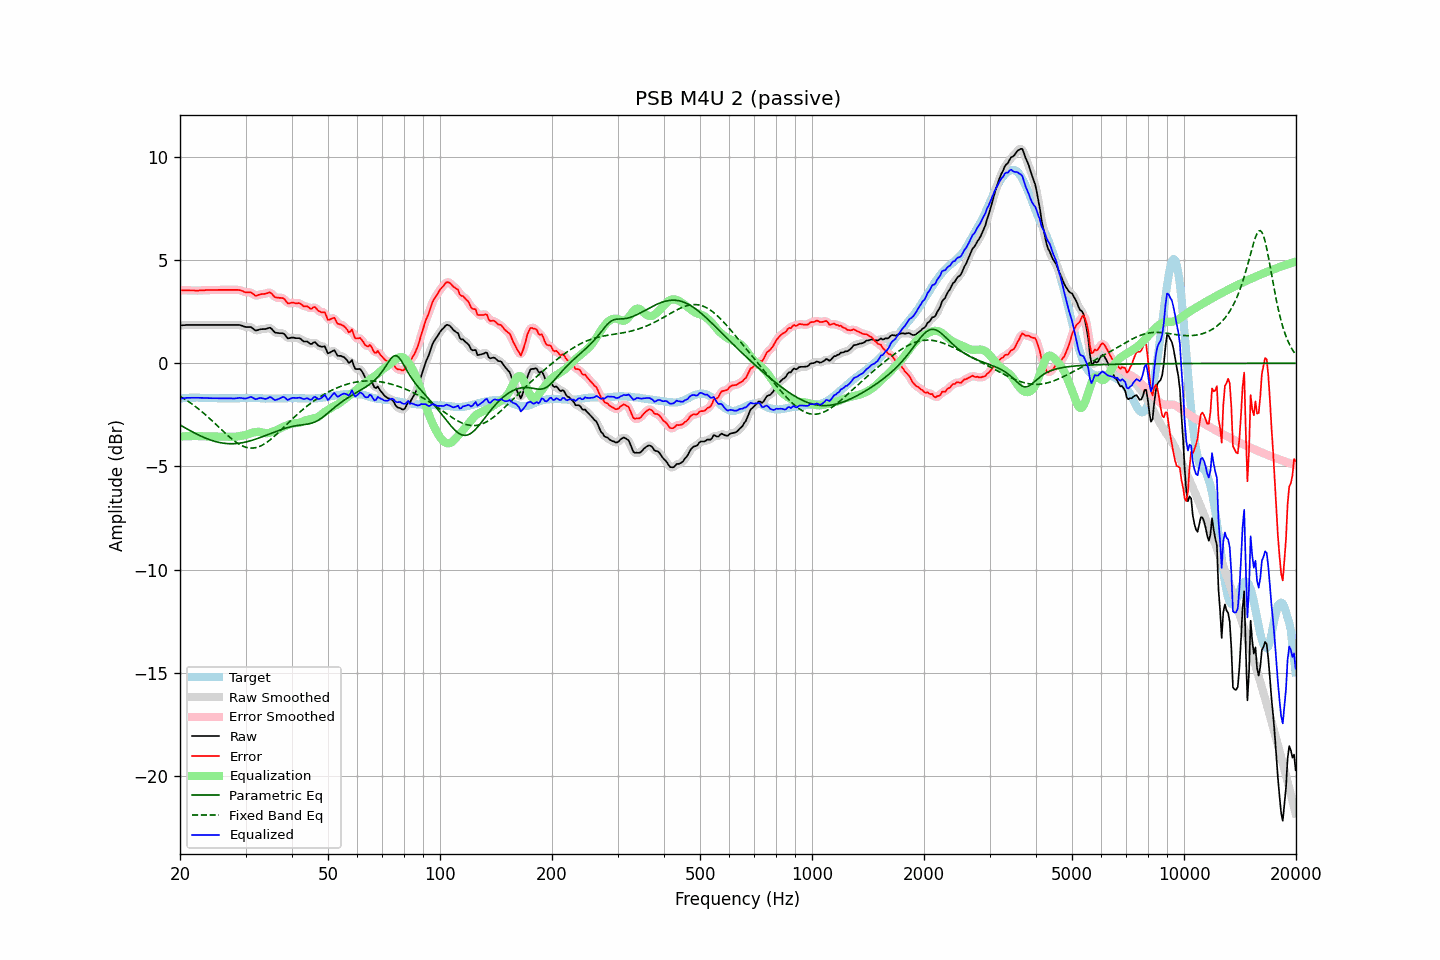

Data behind this chart, as committed beside it:
frequency, raw, error, smoothed, error_smoothed, equalization, parametric_eq, fixed_band_eq, equalized_raw, equalized_smoothed, target
20.00, 1.84, 3.55, 1.84, 3.55, -3.55, -2.99, -1.60, -1.71, -1.71, -1.71
20.20, 1.84, 3.54, 1.84, 3.54, -3.55, -3.03, -1.64, -1.71, -1.70, -1.70
20.40, 1.85, 3.54, 1.85, 3.54, -3.54, -3.08, -1.69, -1.69, -1.70, -1.69
20.61, 1.85, 3.54, 1.85, 3.54, -3.54, -3.12, -1.74, -1.69, -1.69, -1.69
20.81, 1.86, 3.54, 1.86, 3.54, -3.54, -3.17, -1.79, -1.68, -1.68, -1.68
21.02, 1.86, 3.54, 1.86, 3.54, -3.53, -3.21, -1.84, -1.67, -1.68, -1.68
21.23, 1.86, 3.53, 1.86, 3.53, -3.53, -3.25, -1.89, -1.67, -1.67, -1.67
21.44, 1.86, 3.53, 1.86, 3.53, -3.53, -3.29, -1.95, -1.67, -1.67, -1.67
21.66, 1.86, 3.53, 1.86, 3.53, -3.53, -3.34, -2.00, -1.67, -1.67, -1.67
21.87, 1.86, 3.53, 1.86, 3.53, -3.53, -3.38, -2.06, -1.67, -1.67, -1.67
22.09, 1.86, 3.52, 1.86, 3.52, -3.53, -3.42, -2.12, -1.67, -1.67, -1.66
22.31, 1.86, 3.52, 1.86, 3.52, -3.53, -3.46, -2.18, -1.67, -1.67, -1.66
22.54, 1.86, 3.53, 1.86, 3.53, -3.53, -3.49, -2.24, -1.67, -1.67, -1.67
22.76, 1.86, 3.54, 1.86, 3.54, -3.53, -3.53, -2.31, -1.68, -1.68, -1.68
22.99, 1.86, 3.54, 1.86, 3.54, -3.54, -3.57, -2.37, -1.68, -1.68, -1.68
23.22, 1.86, 3.54, 1.86, 3.54, -3.54, -3.60, -2.44, -1.68, -1.68, -1.68
23.45, 1.86, 3.55, 1.86, 3.55, -3.55, -3.63, -2.51, -1.69, -1.69, -1.69
23.69, 1.86, 3.55, 1.86, 3.55, -3.55, -3.66, -2.57, -1.69, -1.69, -1.69
23.92, 1.86, 3.55, 1.86, 3.55, -3.55, -3.69, -2.64, -1.69, -1.69, -1.69
24.16, 1.86, 3.55, 1.86, 3.55, -3.55, -3.72, -2.72, -1.69, -1.69, -1.69
24.40, 1.86, 3.55, 1.86, 3.55, -3.55, -3.75, -2.79, -1.69, -1.69, -1.69
24.65, 1.86, 3.55, 1.86, 3.55, -3.55, -3.77, -2.86, -1.69, -1.69, -1.69
24.89, 1.86, 3.55, 1.86, 3.55, -3.55, -3.79, -2.94, -1.70, -1.70, -1.69
25.14, 1.86, 3.55, 1.86, 3.55, -3.55, -3.81, -3.01, -1.70, -1.70, -1.69
25.39, 1.86, 3.56, 1.86, 3.56, -3.56, -3.83, -3.08, -1.70, -1.70, -1.70
25.65, 1.86, 3.56, 1.86, 3.56, -3.56, -3.85, -3.16, -1.70, -1.70, -1.70
25.91, 1.86, 3.56, 1.86, 3.56, -3.56, -3.86, -3.23, -1.70, -1.70, -1.70
26.16, 1.86, 3.56, 1.86, 3.56, -3.56, -3.87, -3.31, -1.70, -1.70, -1.70
26.43, 1.86, 3.56, 1.86, 3.56, -3.56, -3.88, -3.38, -1.70, -1.70, -1.70
26.69, 1.86, 3.56, 1.86, 3.56, -3.56, -3.89, -3.45, -1.70, -1.70, -1.70
26.96, 1.86, 3.56, 1.86, 3.56, -3.56, -3.90, -3.52, -1.70, -1.70, -1.70
27.23, 1.86, 3.56, 1.86, 3.56, -3.56, -3.90, -3.59, -1.70, -1.70, -1.70
27.50, 1.86, 3.56, 1.86, 3.56, -3.57, -3.90, -3.65, -1.71, -1.71, -1.70
27.77, 1.86, 3.56, 1.86, 3.56, -3.57, -3.90, -3.72, -1.71, -1.71, -1.70
28.05, 1.86, 3.56, 1.86, 3.56, -3.56, -3.90, -3.78, -1.70, -1.70, -1.70
28.33, 1.86, 3.56, 1.86, 3.56, -3.56, -3.89, -3.83, -1.70, -1.70, -1.70
28.62, 1.86, 3.56, 1.86, 3.56, -3.55, -3.88, -3.89, -1.69, -1.69, -1.70
28.90, 1.86, 3.55, 1.85, 3.55, -3.53, -3.87, -3.93, -1.67, -1.68, -1.69
29.19, 1.84, 3.53, 1.84, 3.53, -3.52, -3.86, -3.98, -1.68, -1.68, -1.69
29.48, 1.81, 3.50, 1.81, 3.50, -3.51, -3.85, -4.01, -1.70, -1.70, -1.69
29.78, 1.78, 3.46, 1.78, 3.47, -3.49, -3.83, -4.05, -1.71, -1.71, -1.68
30.08, 1.76, 3.44, 1.76, 3.45, -3.47, -3.82, -4.07, -1.71, -1.70, -1.68
30.38, 1.76, 3.44, 1.76, 3.44, -3.44, -3.80, -4.09, -1.68, -1.68, -1.68
30.68, 1.76, 3.44, 1.76, 3.44, -3.41, -3.78, -4.10, -1.65, -1.65, -1.68
30.99, 1.76, 3.44, 1.74, 3.43, -3.39, -3.75, -4.11, -1.63, -1.64, -1.68
31.30, 1.71, 3.39, 1.70, 3.38, -3.37, -3.73, -4.11, -1.66, -1.66, -1.68
31.61, 1.65, 3.33, 1.65, 3.33, -3.35, -3.71, -4.10, -1.70, -1.70, -1.68
31.93, 1.59, 3.27, 1.61, 3.30, -3.34, -3.68, -4.09, -1.75, -1.73, -1.68
32.24, 1.60, 3.29, 1.60, 3.29, -3.33, -3.65, -4.07, -1.73, -1.72, -1.69
32.57, 1.63, 3.32, 1.62, 3.31, -3.32, -3.63, -4.05, -1.69, -1.70, -1.69
32.89, 1.65, 3.34, 1.64, 3.34, -3.33, -3.60, -4.01, -1.68, -1.69, -1.69
33.22, 1.66, 3.36, 1.66, 3.35, -3.35, -3.57, -3.98, -1.69, -1.69, -1.70
33.55, 1.66, 3.36, 1.66, 3.36, -3.37, -3.54, -3.93, -1.71, -1.71, -1.70
33.89, 1.66, 3.37, 1.67, 3.38, -3.39, -3.51, -3.89, -1.73, -1.72, -1.71
34.23, 1.68, 3.39, 1.69, 3.40, -3.39, -3.48, -3.83, -1.71, -1.71, -1.71
34.57, 1.71, 3.42, 1.71, 3.42, -3.38, -3.45, -3.78, -1.67, -1.67, -1.71
34.92, 1.73, 3.44, 1.71, 3.42, -3.36, -3.42, -3.72, -1.63, -1.66, -1.71
35.27, 1.67, 3.38, 1.66, 3.37, -3.34, -3.38, -3.65, -1.67, -1.68, -1.71
35.62, 1.58, 3.29, 1.59, 3.30, -3.31, -3.35, -3.59, -1.73, -1.72, -1.71
35.97, 1.50, 3.21, 1.52, 3.23, -3.28, -3.32, -3.52, -1.78, -1.76, -1.71
... 635 more rows
